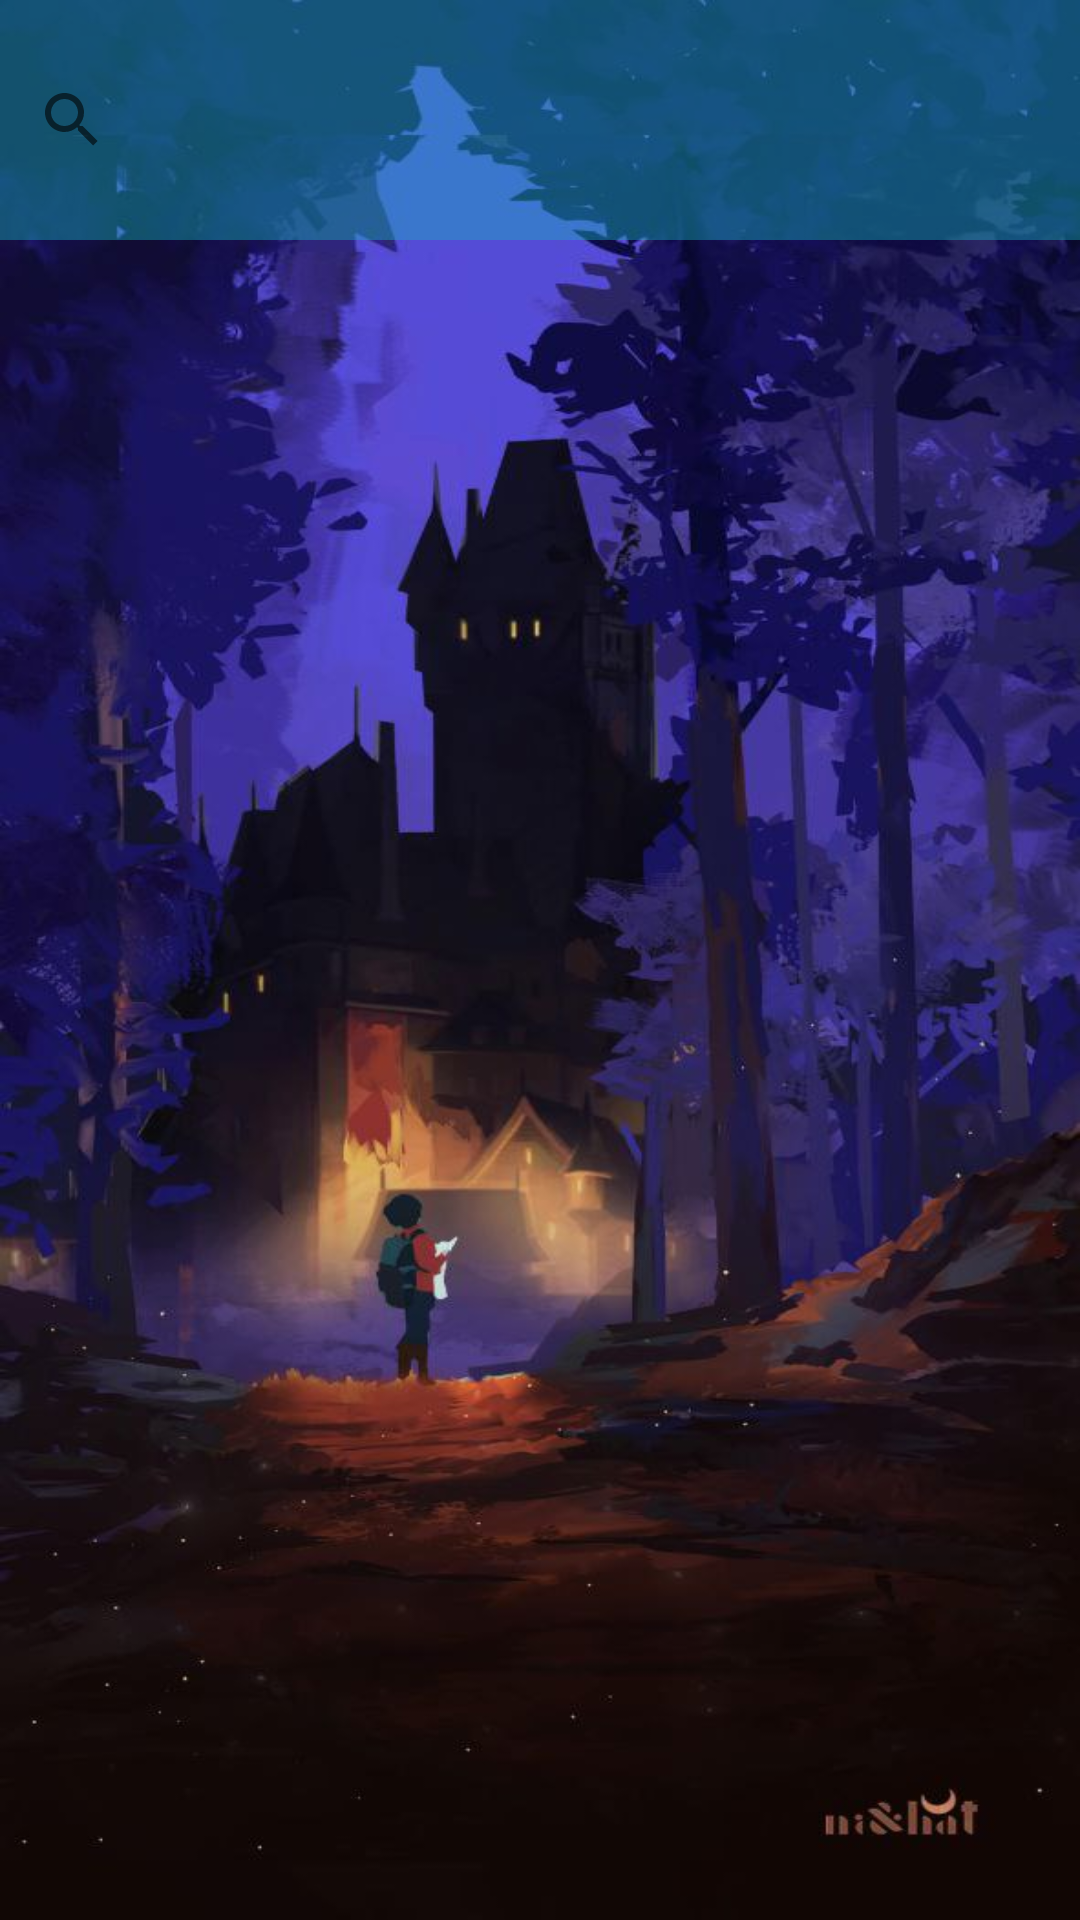

Write the Android layout XML for this screen, with the resource values it uses.
<!-- AndroidManifest.xml: application theme Theme.TheChanceMovieTask -->
<!-- res/layout/fragment_search.xml -->
<?xml version="1.0" encoding="utf-8"?>
<androidx.constraintlayout.widget.ConstraintLayout
    xmlns:android="http://schemas.android.com/apk/res/android"
    xmlns:tools="http://schemas.android.com/tools"
    android:layout_width="match_parent"
    android:layout_height="match_parent"
    xmlns:app="http://schemas.android.com/apk/res-auto"
    android:background="@drawable/bit_backgound"
    tools:context=".ui.SearchFragment">

    <androidx.appcompat.widget.SearchView
        android:id="@+id/search_movie_keyword"
        android:layout_width="match_parent"
        android:layout_height="80dp"
        app:iconifiedByDefault="true"
        android:background="@color/serch_color"
        app:layout_constraintHorizontal_weight="6.5"
        app:layout_constraintTop_toTopOf="parent"
        app:queryHint="Enter subject name" />

    <androidx.recyclerview.widget.RecyclerView
        android:id="@+id/recycler_view_search_layout"
        android:layout_width="match_parent"
        android:layout_height="0dp"
        tools:listitem="@layout/layout_header_recycler_item"
        app:layout_constraintBottom_toBottomOf="parent"
        app:layout_constraintTop_toBottomOf="@+id/search_movie_keyword"/>

    <com.airbnb.lottie.LottieAnimationView
        android:id="@+id/animation_search_layout"
        android:layout_width="match_parent"
        android:layout_height="220dp"
        app:lottie_autoPlay="true"
        app:lottie_loop="true"
        android:visibility="gone"
        app:lottie_rawRes="@raw/movie_loading"
        app:layout_constraintEnd_toEndOf="parent"
        app:layout_constraintStart_toStartOf="parent"
        app:layout_constraintTop_toTopOf="parent"
        app:layout_constraintBottom_toBottomOf="parent"/>

</androidx.constraintlayout.widget.ConstraintLayout>
<!-- res/layout/layout_header_recycler_item.xml (included above) -->
<?xml version="1.0" encoding="utf-8"?>
<com.google.android.material.card.MaterialCardView
    xmlns:android="http://schemas.android.com/apk/res/android"
    android:layout_width="400dp"
    android:layout_height="240dp"
    xmlns:app="http://schemas.android.com/apk/res-auto"
    app:cardCornerRadius="50dp"
    android:elevation="5dp"
    app:cardMaxElevation="8dp"
    android:layout_margin="5dp"
    android:layout_marginStart="5dp">

    <androidx.constraintlayout.widget.ConstraintLayout
        android:layout_width="match_parent"
        android:layout_height="match_parent">

        <ImageView
            android:id="@+id/image_view_header"
            android:layout_width="match_parent"
            android:layout_height="match_parent"
            android:src="@drawable/header_img"
            android:scaleType="centerCrop"
            android:contentDescription="@string/todo" />

        <View
            android:layout_width="match_parent"
            android:layout_height="120dp"
            android:background="@drawable/item_background_gradient_shodow"
            app:layout_constraintBottom_toBottomOf="parent"/>

        <TextView
            android:id="@+id/text_item_title"
            android:layout_width="match_parent"
            android:layout_height="wrap_content"
            android:text="@string/prey"
            android:textSize="20sp"
            android:layout_marginStart="25dp"
            android:layout_marginBottom="20dp"
            android:textColor="@color/text_primary_color"
            app:layout_constraintBottom_toBottomOf="parent"/>

    </androidx.constraintlayout.widget.ConstraintLayout>







</com.google.android.material.card.MaterialCardView>
<!-- resources referenced by this layout -->
<resources>
  <color name="serch_color">#6A17B2BF</color>
  <color name="text_primary_color">#17B2BF</color>
  <!-- drawable bit_backgound: jpg bitmap (drawable, 74751 bytes) -->
  <!-- drawable item_background_gradient_shodow (drawable) -->
  <?xml version="1.0" encoding="utf-8"?>
  <shape xmlns:android="http://schemas.android.com/apk/res/android"
      android:shape="rectangle">
  
      <gradient android:startColor="#E6031F35"/>
      <gradient android:angle="90"/>
      <corners android:bottomRightRadius="50dp"
          android:bottomLeftRadius="50dp"/>
  
  </shape>
  <string name="prey">Prey</string>
  <string name="todo">TODO</string>
  <style name="Theme.TheChanceMovieTask" parent="Theme.MaterialComponents.DayNight.NoActionBar">
          
          <item name="colorPrimary">@color/purple_500</item>
          <item name="colorPrimaryVariant">@color/purple_700</item>
          <item name="colorOnPrimary">@color/white</item>
          
          <item name="colorSecondary">@color/teal_200</item>
          <item name="colorSecondaryVariant">@color/teal_700</item>
          <item name="colorOnSecondary">@color/black</item>
          
          <item name="android:statusBarColor" tools:targetApi="l">?attr/colorPrimaryVariant</item>
          
      </style>
  <color name="purple_500">#FF6200EE</color>
  <color name="purple_700">#FF3700B3</color>
  <color name="white">#FFFFFFFF</color>
  <color name="teal_200">#FF03DAC5</color>
  <color name="teal_700">#FF018786</color>
  <color name="black">#FF000000</color>
</resources>
